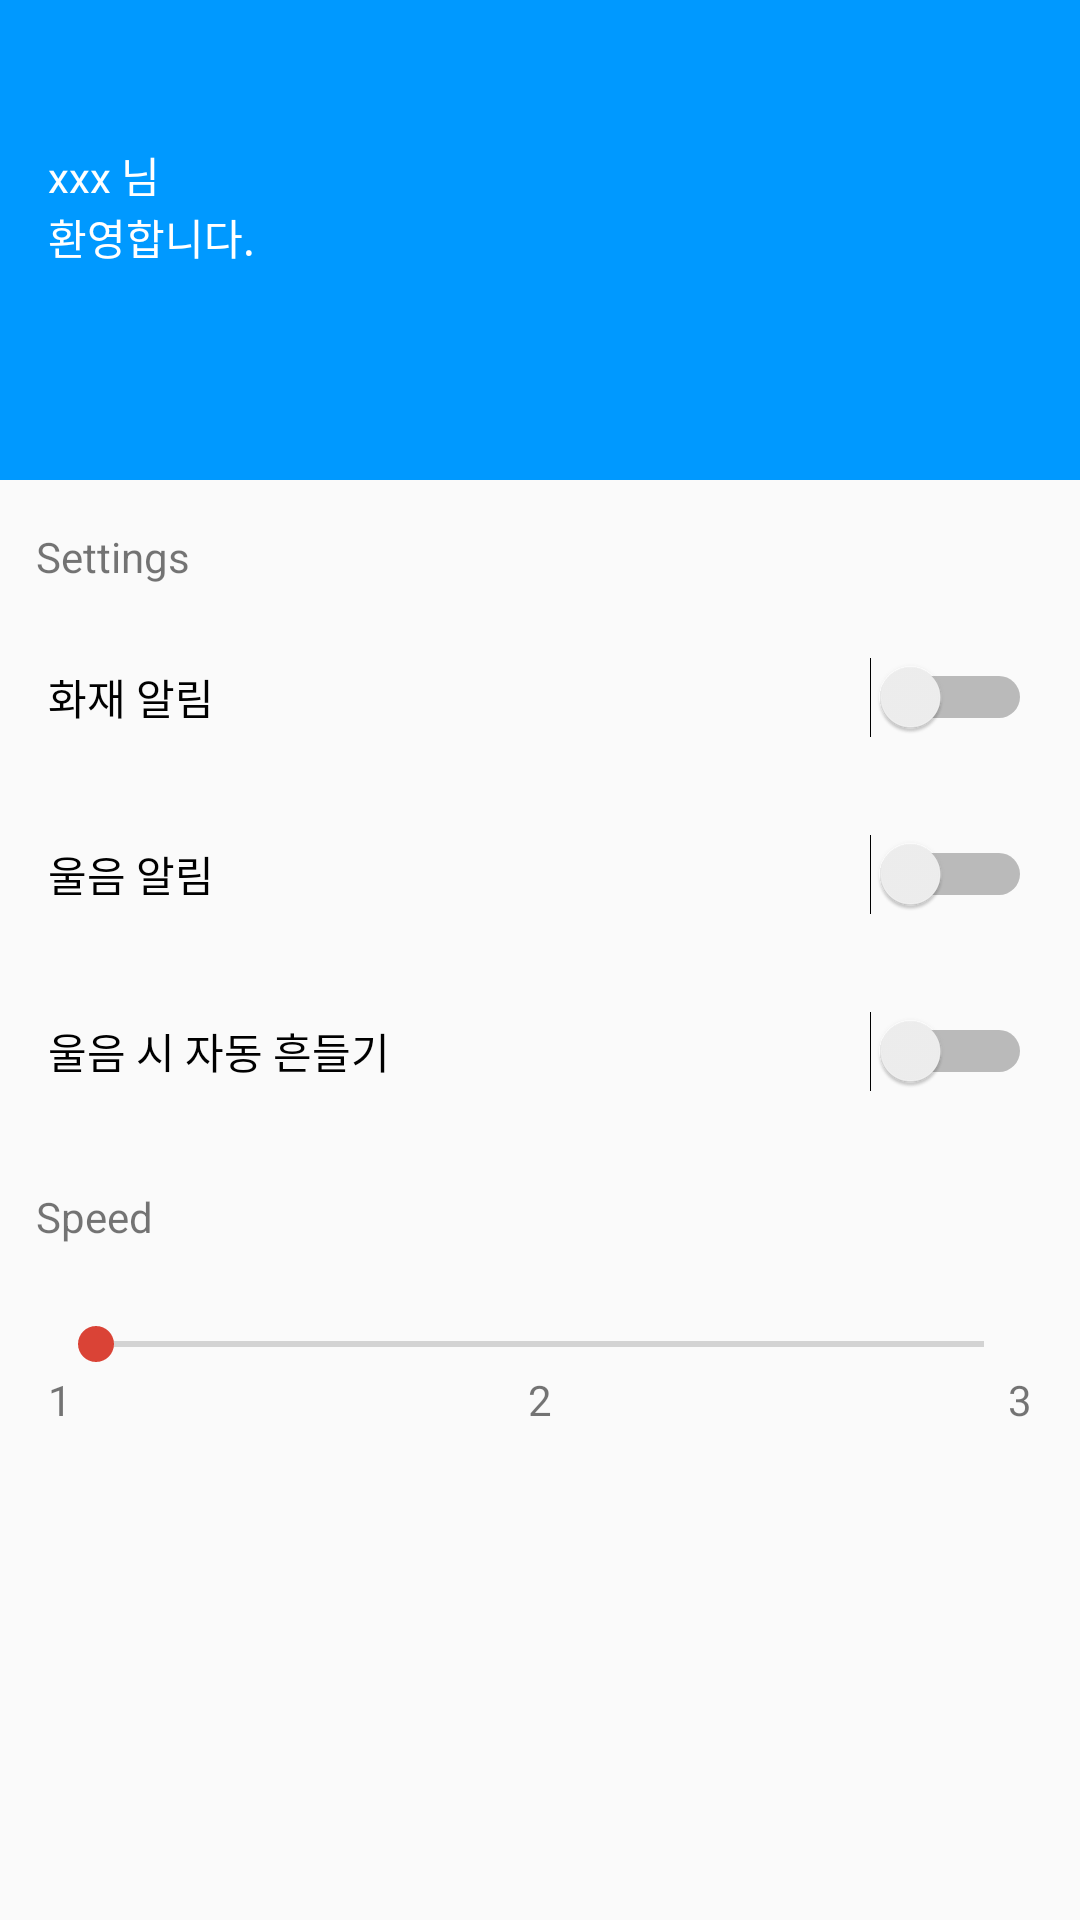

The Android layout XML behind this screen, and the referenced resources:
<!-- AndroidManifest.xml: application theme AppTheme -->
<!-- res/layout/activity_settings.xml -->
<?xml version="1.0" encoding="utf-8"?>

<LinearLayout
    xmlns:android="http://schemas.android.com/apk/res/android"
    xmlns:tools="http://schemas.android.com/tools"
    android:layout_width="match_parent"
    android:layout_height="match_parent"
    android:orientation="vertical"
    android:gravity="top"
    tools:context="com.example.user.demo.SettingsActivity">

    <LinearLayout
        android:layout_width="match_parent"
        android:layout_height="160dp"
        android:orientation="vertical"
        android:padding="16dp"
        android:background="#0099FF">

        <ImageView
            android:id="@+id/imageView"
            android:layout_width="wrap_content"
            android:layout_height="wrap_content"
            android:paddingTop="16dp"
            android:src="@android:drawable/sym_def_app_icon"/>

        <TextView
            android:layout_width="match_parent"
            android:layout_height="wrap_content"
            android:paddingTop="16dp"
            android:text="xxx 님"
            android:textColor="#FFFFFF"
            android:textAppearance="@style/TextAppearance.AppCompat.Body1"/>

        <TextView
            android:id="@+id/textView"
            android:layout_width="wrap_content"
            android:layout_height="wrap_content"
            android:textColor="#FFFFFF"
            android:text="환영합니다."/>

    </LinearLayout>

    <TextView
        android:layout_width="match_parent"
        android:layout_height="wrap_content"
        android:layout_marginTop="16dp"
        android:layout_marginLeft="12dp"
        android:layout_marginRight="16dp"
        android:layout_marginBottom="8dp"
        android:text="Settings"/>

    <Switch
        android:layout_width="match_parent"
        android:layout_height="wrap_content"
        android:layout_margin="16dp"
        android:id="@+id/switch_sensor_fire1"
        android:checked="false"
        android:text="화재 알림"/>

    
        
        
        
        
        

    <Switch
        android:layout_width="match_parent"
        android:layout_height="wrap_content"
        android:layout_margin="16dp"
        android:id="@+id/switch_sensor_sound1"
        android:checked="false"
        android:text="울음 알림"/>

    <Switch
        android:layout_width="match_parent"
        android:layout_height="wrap_content"
        android:layout_margin="16dp"
        android:id="@+id/switch_auto_swing"
        android:checked="false"
        android:text="울음 시 자동 흔들기"/>

    <TextView
        android:layout_width="match_parent"
        android:layout_height="wrap_content"
        android:layout_marginTop="16dp"
        android:layout_marginLeft="12dp"
        android:layout_marginRight="16dp"
        android:layout_marginBottom="8dp"
        android:text="Speed"/>

    <SeekBar
        android:layout_width="match_parent"
        android:layout_height="wrap_content"
        android:layout_marginLeft="16dp"
        android:layout_marginTop="16dp"
        android:layout_marginRight="16dp"
        android:id="@+id/speed_controller"/>

    <LinearLayout
        android:layout_width="match_parent"
        android:layout_height="wrap_content"
        android:layout_marginLeft="16dp"
        android:layout_marginRight="16dp"
        android:layout_marginBottom="16dp">

        <TextView
            android:layout_width="wrap_content"
            android:layout_height="wrap_content"
            android:text="1"
            android:gravity="left"
            android:layout_weight="1"/>
        <TextView
            android:layout_width="wrap_content"
            android:layout_height="wrap_content"
            android:gravity="center"
            android:text="2"
            android:layout_weight="1"/>
        <TextView
            android:layout_width="wrap_content"
            android:layout_height="wrap_content"
            android:gravity="right"
            android:text="3"
            android:layout_weight="1"/>


    </LinearLayout>

</LinearLayout>
<!-- resources referenced by this layout -->
<resources>
  <style name="AppTheme" parent="Theme.AppCompat.Light.NoActionBar">
          
          <item name="colorPrimary">@color/primary</item>
          <item name="colorPrimaryDark">@color/primary_dark</item>
          <item name="colorAccent">@color/accent</item>
          <item name="actionMenuTextColor">@color/bpWhite</item>
          <item name="android:actionMenuTextColor">@color/bpWhite</item>
      </style>
  <color name="primary">#3F51B5</color>
  <color name="primary_dark">#303F9F</color>
  <color name="accent">#DA4336</color>
</resources>
